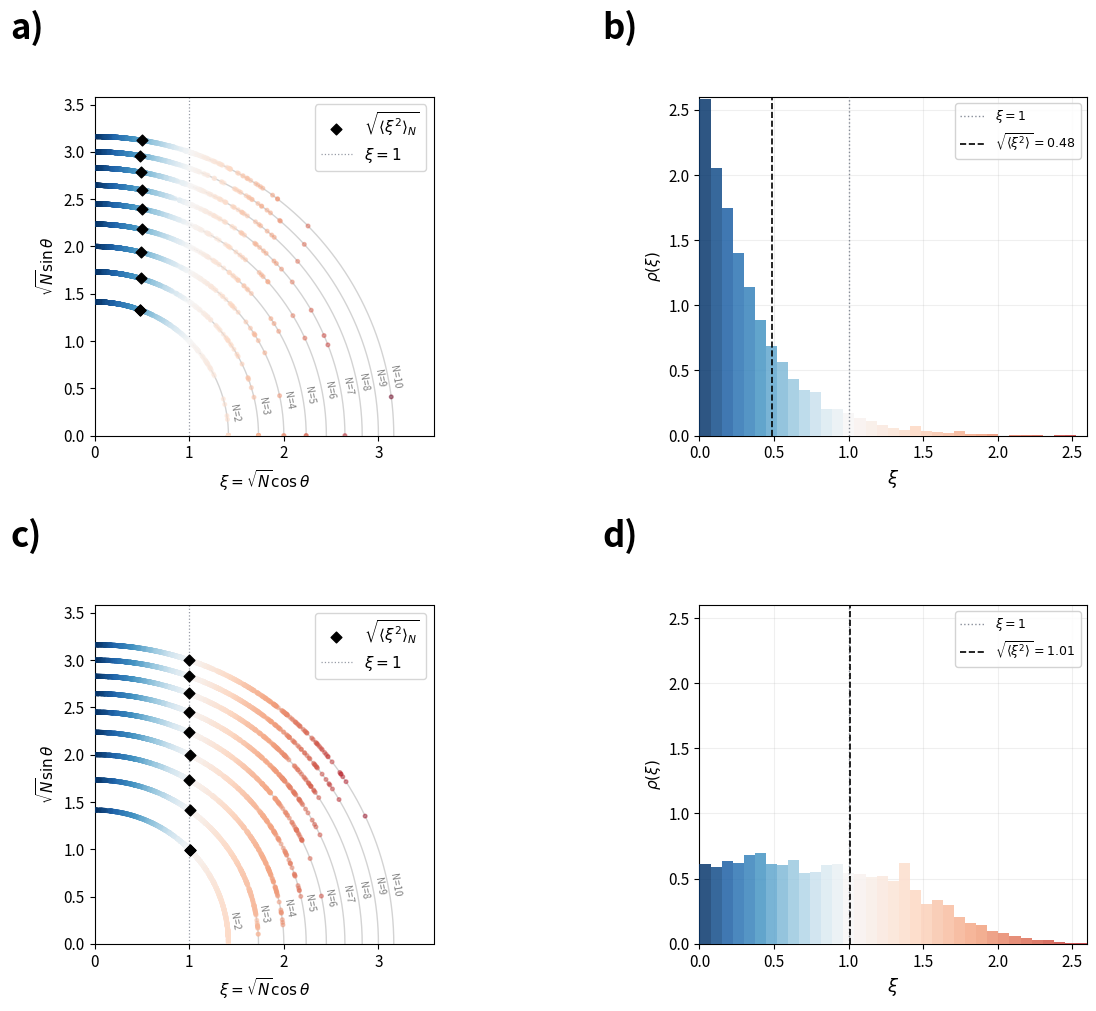

Write Python code to recreate this figure.
"""
figure2_circles.py
------------------
Figure 2: Propagation circles + ξ histograms for two limiting regimes.

  a) Error cancellation  — propagation circles (ξ ≪ 1)
  b) Error cancellation  — ξ histogram
  c) Statistical baseline — propagation circles (ξ ≈ 1, i.i.d. null)
  d) Statistical baseline — ξ histogram

Dummy data only — no models, fully reproducible via RNG seed.
"""

import numpy as np
import matplotlib.pyplot as plt
import matplotlib.gridspec as gridspec
from matplotlib.colors import TwoSlopeNorm

# ── Config ────────────────────────────────────────────────────────────────────
COL_A   = '#2563EB'   # cancellation: blue (matches COL_CANCEL in Figure 1)
COL_C   = '#9CA3AF'   # statistical:  neutral grey
COL_REF = '#6B7280'   # ξ = 1 reference line

RNG    = np.random.default_rng(42)
N_VALS = [2, 3, 4, 5, 6, 7, 8, 9, 10]
N_PER  = 1000   # dummy points per arc ring
CMAP   = 'RdBu_r'
norm = TwoSlopeNorm(vmin=0, vcenter=1.0, vmax=np.sqrt(10))

plt.rcParams.update({'font.family': 'sans-serif', 'font.size': 11,
                     'axes.linewidth': 0.8})

# ── Dummy data generators ─────────────────────────────────────────────────────
def gen_cancellation(N, n, rng):
    xi = rng.exponential(scale=0.35, size=n)
    xi = np.clip(xi, 0, np.sqrt(N))
    return xi

def gen_statistical(N, n, rng):
    """i.i.d. N(0,1) residuals — the null hypothesis, E[ξ²] = 1."""
    r     = rng.standard_normal((n, N))
    denom = np.sqrt((r ** 2).sum(axis=1))
    return np.abs(r.sum(axis=1)) / np.where(denom < 1e-9, 1e-9, denom)

# ── Pre-generate all data (shared between circle and histogram panels) ─────────
data = {}
for key, fn in [('cancel', gen_cancellation), ('stat', gen_statistical)]:
    data[key] = {}
    for N in N_VALS:
        data[key][N] = fn(N, N_PER, RNG)

# ── Figure: 2 rows × 2 cols ────────────────────────────────────────────────────
fig = plt.figure(figsize=(14, 11))
gs  = gridspec.GridSpec(2, 2,
                        width_ratios=[1.15, 0.85],
                        hspace=0.5,
                        wspace=0.38)
ax_a = fig.add_subplot(gs[0, 0])   # a) cancellation circles
ax_b = fig.add_subplot(gs[0, 1])   # b) cancellation histogram
ax_c = fig.add_subplot(gs[1, 0])   # c) statistical circles
ax_d = fig.add_subplot(gs[1, 1])   # d) statistical histogram

# ── Helper: propagation circle panel ─────────────────────────────────────────
arc_theta = np.linspace(0, np.pi / 2, 300)

def draw_circles(ax, key, col):
    all_xi = np.concatenate([data[key][N] for N in N_VALS])
    mean_xi = np.sqrt(np.mean(all_xi**2))
    # Concentric arcs + N labels (style matches propagation_circles.png)
    for N in N_VALS:
        R = np.sqrt(N)
        ax.plot(R * np.cos(arc_theta), R * np.sin(arc_theta),
                color='lightgray', lw=1.0, zorder=0)
        ax.text(R * np.cos(0.24) + 0.04 - R * 0.003,
                R * np.sin(0.24),
                f'N={N}', color='gray', fontsize=7,
                va='top', ha='left', rotation=-80)

    # Scatter data points (single colour, no heatmap)
    all_x, all_y = [], []
    for N in N_VALS:
        xi    = np.clip(data[key][N], 0, np.sqrt(N))
        delta = np.sqrt(np.maximum(N - xi ** 2, 0))
        all_x.extend(xi)
        all_y.extend(delta)

    ax.scatter(all_x, all_y, c=all_xi, cmap=CMAP, norm=norm, s=7, alpha=0.45, zorder=3)

    # Mean ξ per N as black diamond
    for N in N_VALS:
        xi_stab = np.clip(
            (gen_cancellation if key == 'cancel' else gen_statistical)
            (N, N_PER * 8, RNG), 0, np.sqrt(N))
        m  = np.sqrt(np.mean(xi_stab**2))
        md = np.sqrt(max(N - m ** 2, 0))
        if N == 2:
            ax.scatter([m], [md], color='black', s=30, marker='D', zorder=5, label = r'$\sqrt{\langle\xi^2\rangle_N}$')
        ax.scatter([m], [md], color='black', s=30, marker='D', zorder=5)

    # ξ = 1 reference line
    lim = np.sqrt(max(N_VALS)) + 0.42
    ax.axvline(1.0, color=COL_REF, lw=0.9, ls=':', alpha=0.7, zorder=2, label = r'$\xi=1$')
    #ax.text(1.03, lim - 0.30, r'$\xi=1$', color=COL_REF, fontsize=9)

    ax.set_xlim(0.0, lim)
    ax.set_ylim(0.0, lim)
    ax.set_xlabel(r'$\xi = \sqrt{N}\cos\theta$', fontsize=11)
    ax.set_ylabel(r'$\sqrt{N}\sin\theta$', fontsize=11)
    ax.set_aspect('equal')
    ax.legend()
# ── Helper: ξ histogram panel ─────────────────────────────────────────────────
HIST_XLIM = (0, 2.6)
HIST_YLIM = (0, 2.6)

def draw_hist(ax, key, col):
    all_xi = np.concatenate([data[key][N] for N in N_VALS])
    mean_xi = np.sqrt(np.mean(all_xi**2))

    counts, edges = np.histogram(all_xi, bins=35, range=HIST_XLIM, density=True)
    cmap_obj = plt.get_cmap(CMAP)
    for left, right, h in zip(edges[:-1], edges[1:], counts):
        xi_mid = (left + right) / 2
        ax.bar(left, h, width=right - left, color=cmap_obj(norm(xi_mid)),
               align='edge', edgecolor='none', alpha=0.85, zorder=3)

    # ξ = 1 reference
    ax.axvline(1.0, color=COL_REF, lw=1.0, ls=':', alpha=0.8, zorder=4,
               label=r'$\xi = 1$')
    # Mean
    ax.axvline(mean_xi, color='black', lw=1.2, ls='--', zorder=5,
               label=r'$\sqrt{\langle{\xi}^2\rangle} = ' + rf'{mean_xi:.2f}$')

    ax.set_xlim(*HIST_XLIM), ax.set_ylim(*HIST_YLIM)
    ax.set_xlabel(r'$\xi$', fontsize=13)
    ax.set_ylabel(r'$\rho(\xi)$', fontsize=11)
    ax.legend(fontsize=9, framealpha=0.85)
    ax.grid(True, alpha=0.20)

# ── Draw all four panels ───────────────────────────────────────────────────────
draw_circles(ax_a, 'cancel', COL_A)
draw_hist   (ax_b, 'cancel', COL_A)
draw_circles(ax_c, 'stat',   COL_C)
draw_hist   (ax_d, 'stat',   COL_C)

# ── Panel labels (position and size matching figure1_geometry.py) ─────────────
for ax, lbl in [(ax_a, 'a)'), (ax_b, 'b)'), (ax_c, 'c)'), (ax_d, 'd)')]:
    ax.text(-0.25, 1.15, lbl, transform=ax.transAxes,
            fontsize=25, fontweight='bold', va='bottom', ha='left',
            clip_on=False)

# ── Save ─────────────────────────────────────────────────────────────────────
plt.savefig('figure2_circles.png', dpi=150, bbox_inches='tight')
print('Saved → figure2_circles.png')
plt.show()
